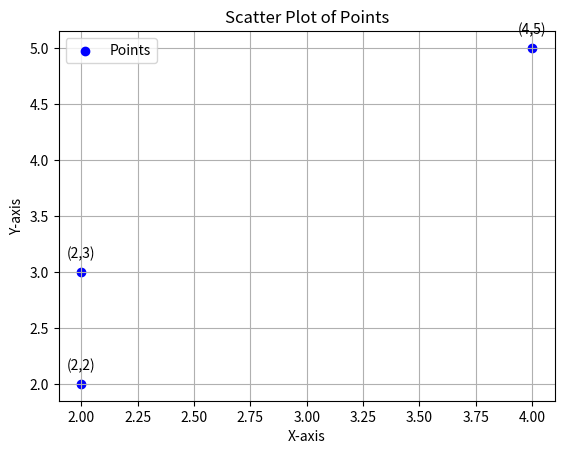

Generate this figure with matplotlib:
import matplotlib.pyplot as plt

# Define the x and y coordinates of the points
x_values = [2, 4, 2]
y_values = [3, 5, 2]

# Create a scatter plot of the points
plt.scatter(x_values, y_values, c='blue', label='Points')

# Add labels to the points
for i, (x, y) in enumerate(zip(x_values, y_values)):
    plt.annotate(f'({x},{y})', (x, y), textcoords="offset points", xytext=(0,10), ha='center')

# Set axis labels
plt.xlabel('X-axis')
plt.ylabel('Y-axis')

# Set the title of the plot
plt.title('Scatter Plot of Points')

# Add a legend (optional in this case)
plt.legend()

# Display the plot
plt.grid(True)
plt.show()
